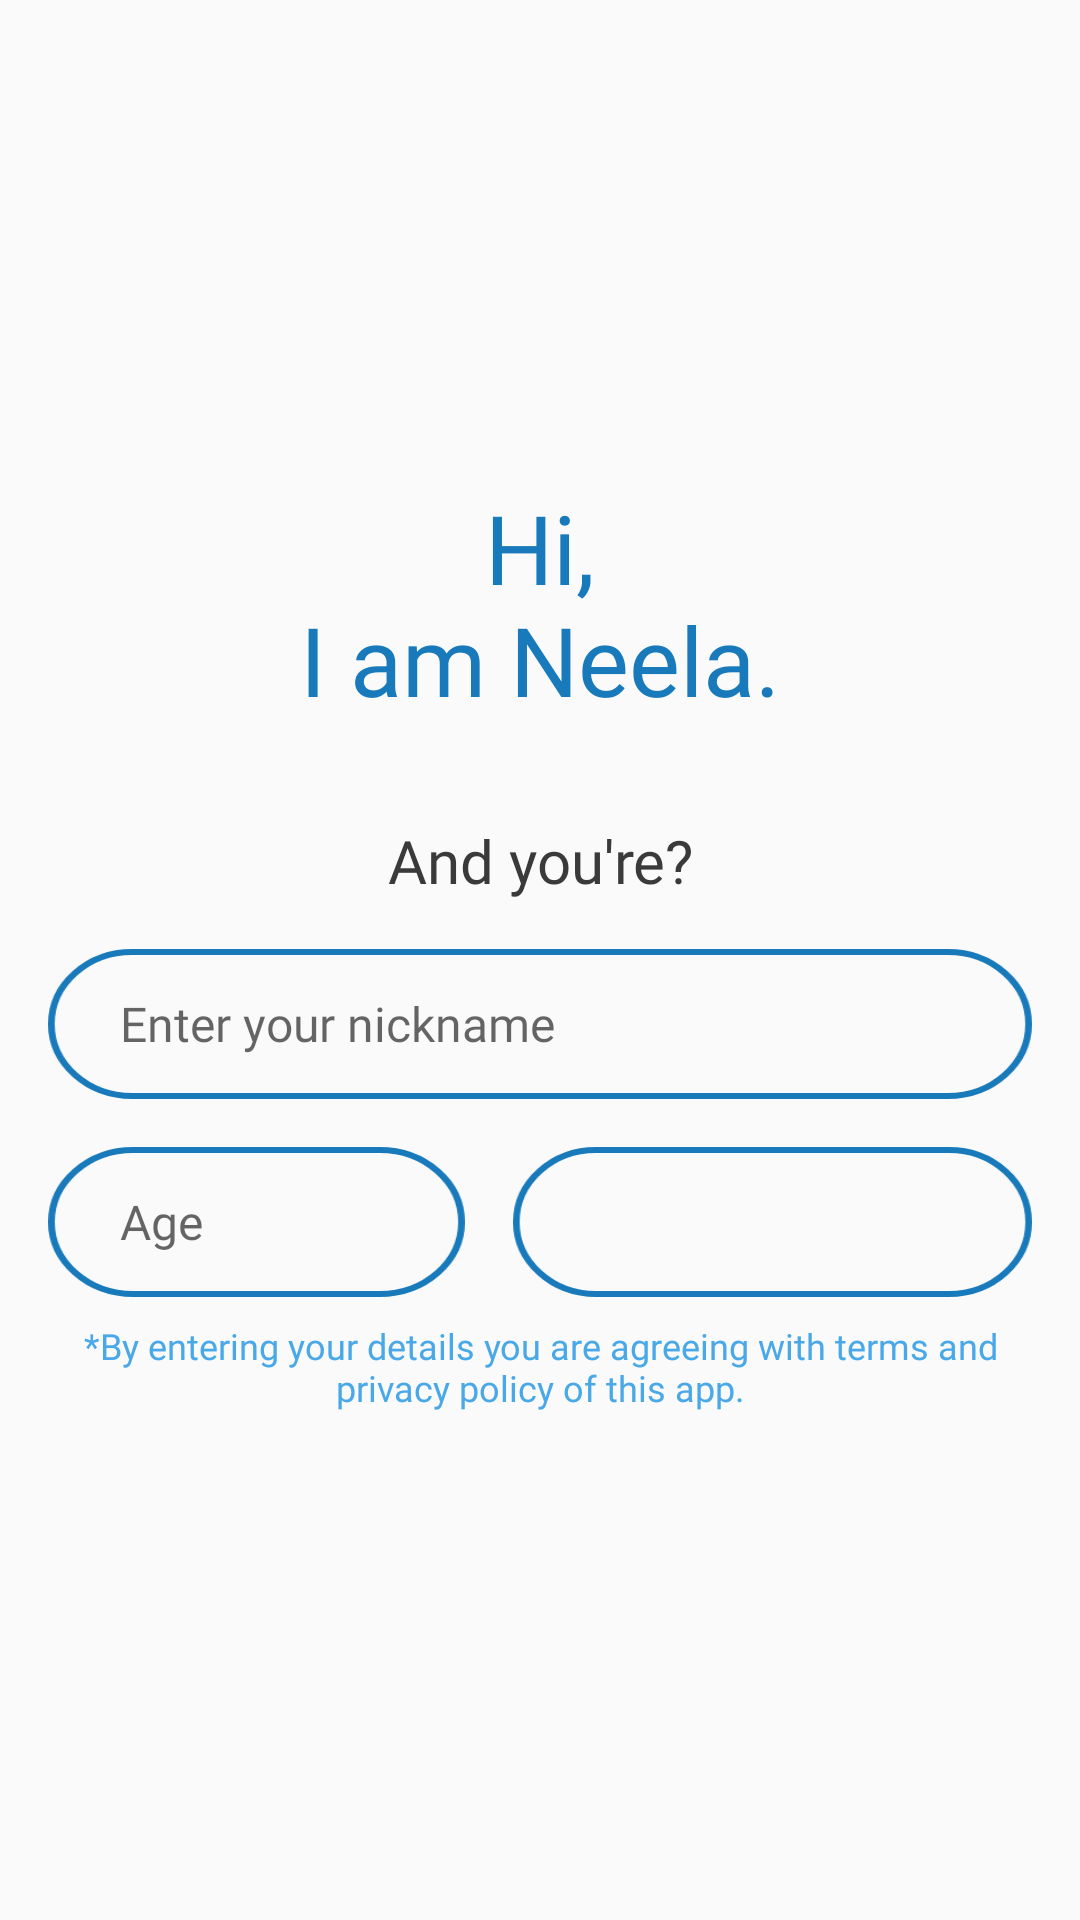

Write the Android layout XML for this screen, with the resource values it uses.
<!-- AndroidManifest.xml: application theme AppTheme -->
<!-- res/layout/walkthrough_slide1.xml -->
<?xml version="1.0" encoding="utf-8"?>
<LinearLayout
    xmlns:android="http://schemas.android.com/apk/res/android"
    android:layout_width="match_parent"
    android:layout_height="match_parent"
    android:gravity="center_vertical"
    android:orientation="vertical">

    <TextView
        android:id="@+id/tv_slide1_title"
        android:layout_width="match_parent"
        android:layout_height="wrap_content"
        android:fontFamily="@font/arlrdbd"
        android:gravity="center"
        android:textSize="32sp"
        android:textColor="@color/blue_1"
        android:text="@string/slide1_xml_title" />
    <TextView
        android:id="@+id/tv_slide1_subtitle"
        android:layout_width="match_parent"
        android:layout_height="wrap_content"
        android:fontFamily="@font/arlrdbd"
        android:gravity="center"
        android:layout_marginTop="32dp"
        android:textSize="20sp"
        android:textColor="@color/darkest_grey"
        android:text="@string/slide1_xml_subtitle" />

    <EditText
        android:id="@+id/et_slide1_name"
        android:layout_width="match_parent"
        android:layout_height="wrap_content"
        android:layout_marginStart="16dp"
        android:layout_marginTop="16dp"
        android:layout_marginEnd="16dp"
        android:maxLines="1"
        android:imeOptions="actionGo"
        android:inputType="textPersonName"
        android:background="@drawable/bg_edittext_intro"
        android:fontFamily="@font/roboto"
        android:hint="@string/slide1_hint_name"
        android:paddingStart="24dp"
        android:paddingLeft="24dp"
        android:textSize="16sp" />
    <LinearLayout
        android:layout_width="match_parent"
        android:layout_height="wrap_content"
        android:orientation="horizontal"
        android:layout_marginLeft="16dp"
        android:layout_marginRight="16dp"
        android:layout_marginTop="16dp">
        <EditText
            android:id="@+id/et_slide1_age"
            android:layout_width="wrap_content"
            android:layout_height="wrap_content"
            android:layout_weight="1"
            android:paddingLeft="24dp"
            android:paddingRight="24dp"
            android:maxLines="1"
            android:maxLength="2"
            android:inputType="number"
            android:background="@drawable/bg_edittext_small"
            android:fontFamily="@font/roboto"
            android:hint="@string/slide1_hint_age"
            android:textSize="16sp" />

        <Spinner
            android:id="@+id/slide1_spinner"
            android:layout_width="wrap_content"
            android:layout_height="match_parent"
            android:paddingLeft="24dp"
            android:paddingRight="24dp"
            android:layout_marginLeft="16dp"
            android:textSize="16sp"
            android:fontFamily="@font/roboto"
            android:background="@drawable/bg_edittext_medium"
            android:layout_weight="1"
            android:layout_marginStart="16dp" />

    </LinearLayout>
    <TextView
        android:id="@+id/tv_text_toc"
        android:layout_width="match_parent"
        android:layout_height="wrap_content"
        android:fontFamily="@font/roboto"
        android:layout_marginBottom="8dp"
        android:gravity="center"
        android:textSize="12sp"
        android:layout_marginLeft="16dp"
        android:layout_marginRight="16dp"
        android:layout_marginTop="8dp"
        android:textColor="@color/blue_2"
        android:text="@string/slide1_agreement_text" />
</LinearLayout>
<!-- resources referenced by this layout -->
<resources>
  <color name="blue_1">#197ABB</color>
  <color name="blue_2">#49A8E8</color>
  <color name="darkest_grey">#3a3a3a</color>
  <!-- drawable bg_edittext_intro: png bitmap (drawable-hdpi, 3025 bytes) -->
  <!-- drawable bg_edittext_medium: png bitmap (drawable-hdpi, 2543 bytes) -->
  <!-- drawable bg_edittext_small: png bitmap (drawable-hdpi, 2386 bytes) -->
  <string name="slide1_agreement_text">*By entering your details you are agreeing with terms and privacy policy of this app.</string>
  <string name="slide1_hint_age">Age</string>
  <string name="slide1_hint_name">Enter your nickname</string>
  <string name="slide1_xml_subtitle">And you\'re?</string>
  <string name="slide1_xml_title">Hi,\nI am Neela.</string>
  <style name="AppTheme" parent="Theme.MaterialComponents.Light.NoActionBar.Bridge">
          
          <item name="colorPrimary">@color/colorPrimary</item>
          <item name="colorPrimaryDark">@color/colorPrimaryDark</item>
          <item name="colorAccent">@color/colorAccent</item>
          <item name="CustomChipStyle">@style/ChipStyle</item>
          <item name="drawableFullScreenDialogNavigation">@drawable/ic_nav_arrow</item>
          <item name="android:windowLightStatusBar" tools:targetApi="m">true</item>
      </style>
  <color name="colorPrimary">#197ABB</color>
  <color name="colorPrimaryDark">#ffffff</color>
  <color name="colorAccent">#49A8E8</color>
  <style name="ChipStyle" parent="Widget.MaterialComponents.Chip.Filter">
          <item name="chipBackgroundColor">@color/chip_color_state_list</item>
          <item name="android:textColor">@android:color/black</item>
      </style>
  <!-- drawable ic_nav_arrow (drawable-anydpi) -->
  <vector xmlns:android="http://schemas.android.com/apk/res/android"
      android:width="24dp"
      android:height="24dp"
      android:viewportWidth="24"
      android:viewportHeight="24"
      android:tint="#3A3A3A"
      android:alpha="0.8">
    <path
        android:fillColor="@android:color/white"
        android:pathData="M20,11H7.83l5.59,-5.59L12,4l-8,8 8,8 1.41,-1.41L7.83,13H20v-2z"/>
  </vector>
</resources>
